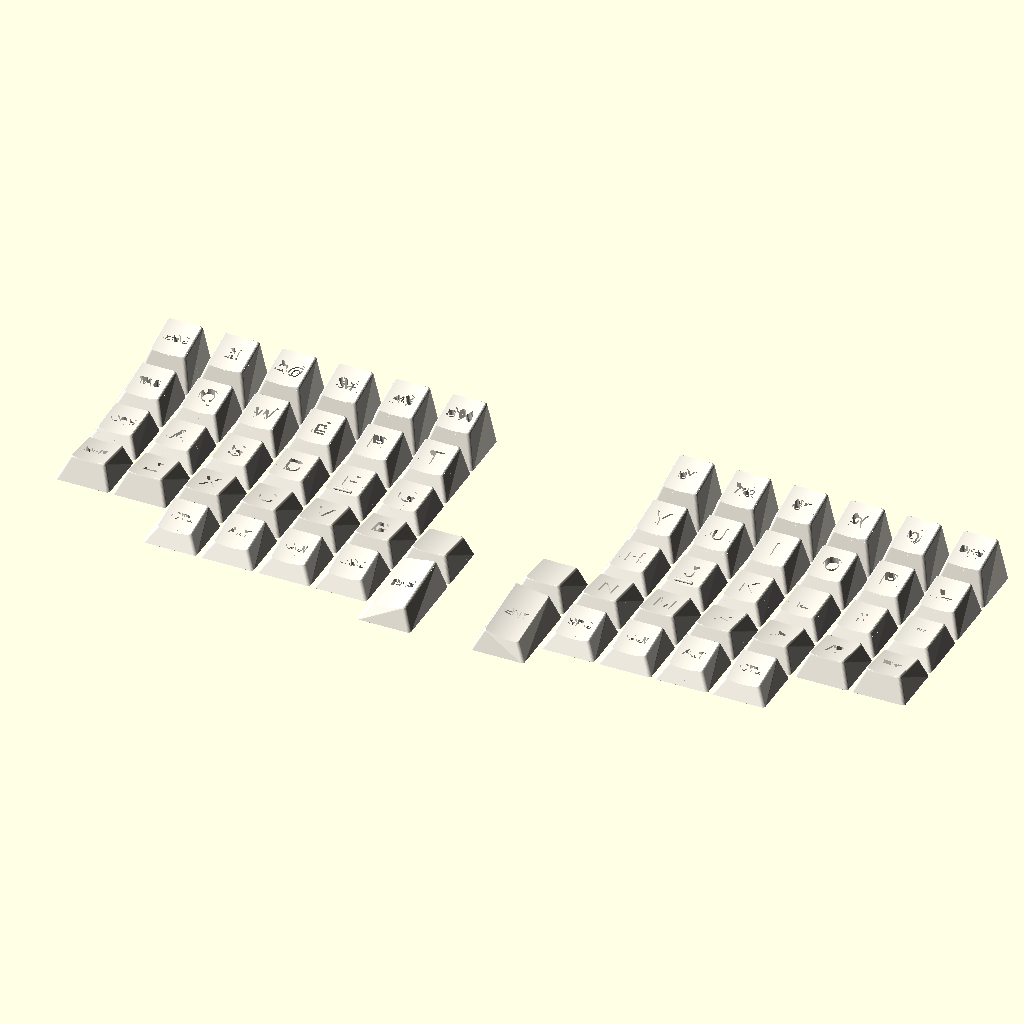
Cell 1: the model at its default parameters.
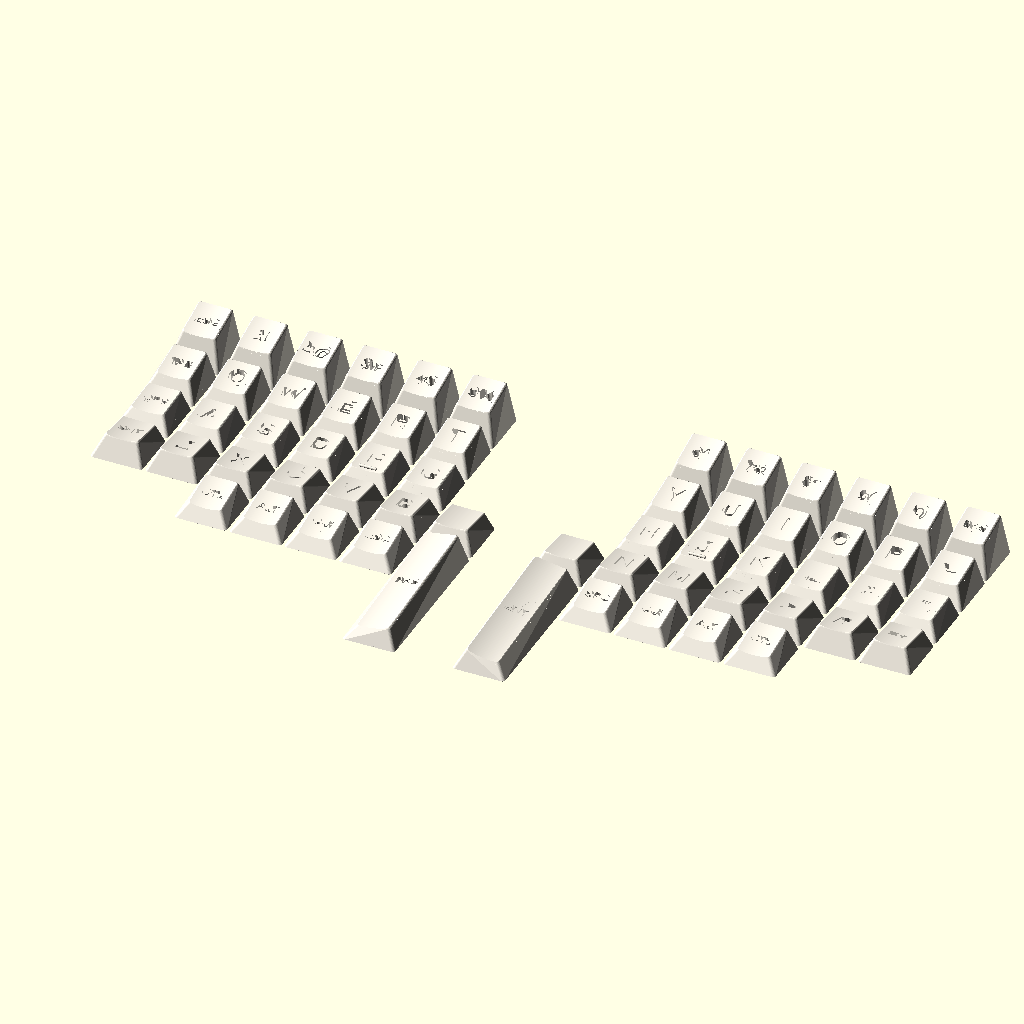
Cell 2 — thumb_length set to 3, the other parameters unchanged.
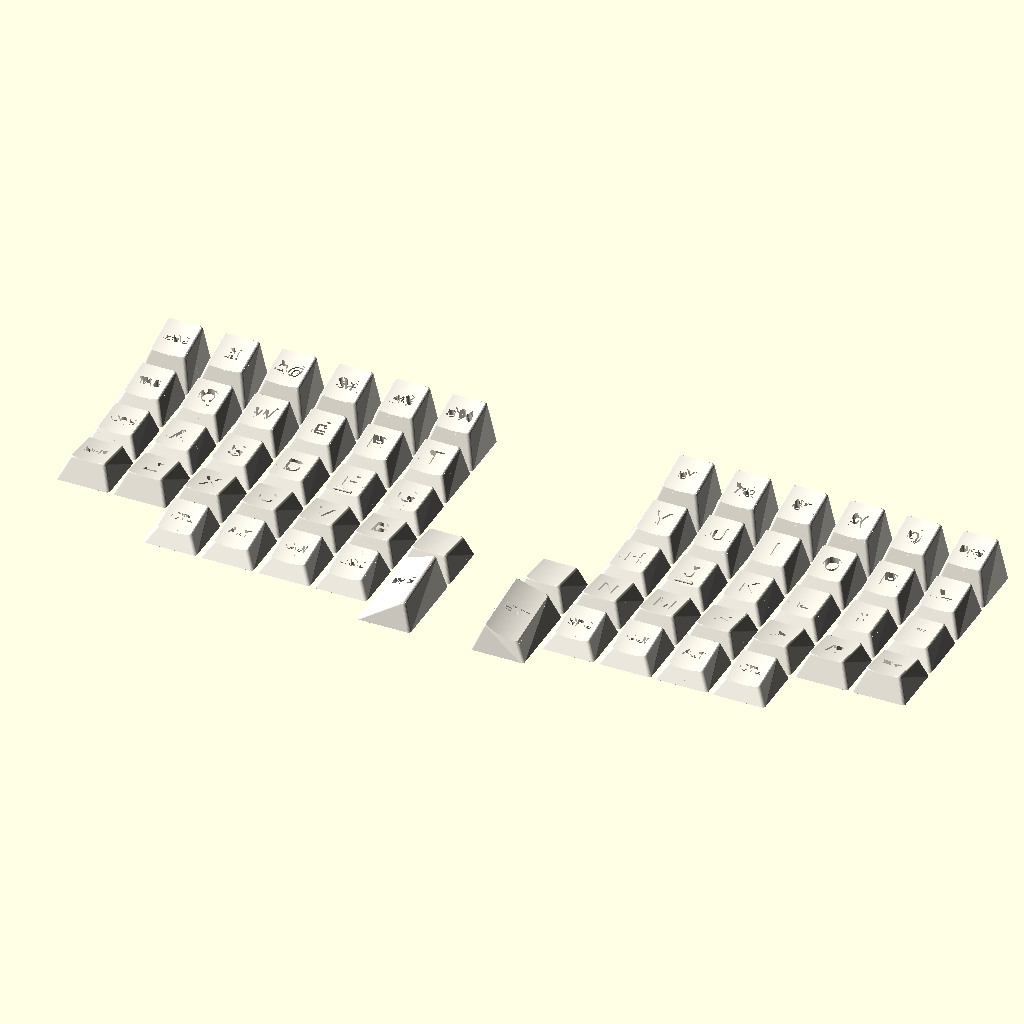
Cell 3: thumb_roll = 20 (everything else at default).
All cells are drawn from the same view direction (rotation 55°, 0°, 25°, orthographic, colour scheme Cornfield), but the view is re-fitted for each cell, so position and scale can differ between cells as well as the parameter.
Source of the model, models/keycaps/layouts/sofle.scad:
// Full Sofle keyset. Profile and general settings: ../profile.scad

include <../profile.scad>

// --- separate thumb keys (BKS left, ENT right) ---
thumb_length = 1.5;  // length in units (vertical)
thumb_roll   = 10;   // outward tilt in degrees (0 = flat)

// --- legends ("" = blank keycap) ---
left = [
  ["ESC", "1!",  "2@",  "3#",  "4$",  "5%"],
  ["TAB", "Q",   "W",   "E",   "R",   "T"],
  ["CPS", "A",   "S",   "D",   "F",   "G"],
  ["SHT", "Z",   "X",   "C",   "V",   "B",   ""],
  ["CTL", "ALT", "GUI", "ESC", "BKS"]
];
right = [
  ["6^",  "7&",  "8*",  "9(",  "0)",  "BKS"],
  ["Y",   "U",   "I",   "O",   "P",   "-_"],
  ["H",   "J",   "K",   "L",   ";:",  "'\""],
  ["",    "N",   "M",   ",<",  ".>",  "/?",  "=+"],
  ["ENT", "SPC", "GUI", "ALT", "CTL"]
];

// "left", "right" or "both"
half = "both";

// offsets: shift per row in units (so the columns line up)
// big_col: column of the separate thumb key in the thumb row
// roll: positive = left side down, negative = right side down
module sofle_half(legends, x0, offsets, big_col, roll) {
  for (r = [0:4], c = [0:len(legends[r]) - 1]) {
    big = r == 4 && c == big_col;
    translate_u(x0 + c + offsets[r],
                -r - (big ? (thumb_length - 1) / 2 : 0))
      custom_key(legends[r][c], r, big ? thumb_length : 1, big ? roll : 0);
  }
}

// the separate thumb keys tilt towards the outside of the keyboard
if (half != "right") sofle_half(left,  -2, [-1, -1, -1, -1,  1], 4,  thumb_roll);
if (half != "left")  sofle_half(right,  7, [-1, -1, -1, -2, -2], 0, -thumb_roll);
Parameter table extracted from the source (name, type, default, range or options):
thumb_length: number, default 1.5
thumb_roll: number, default 10
half: string, default "both"
